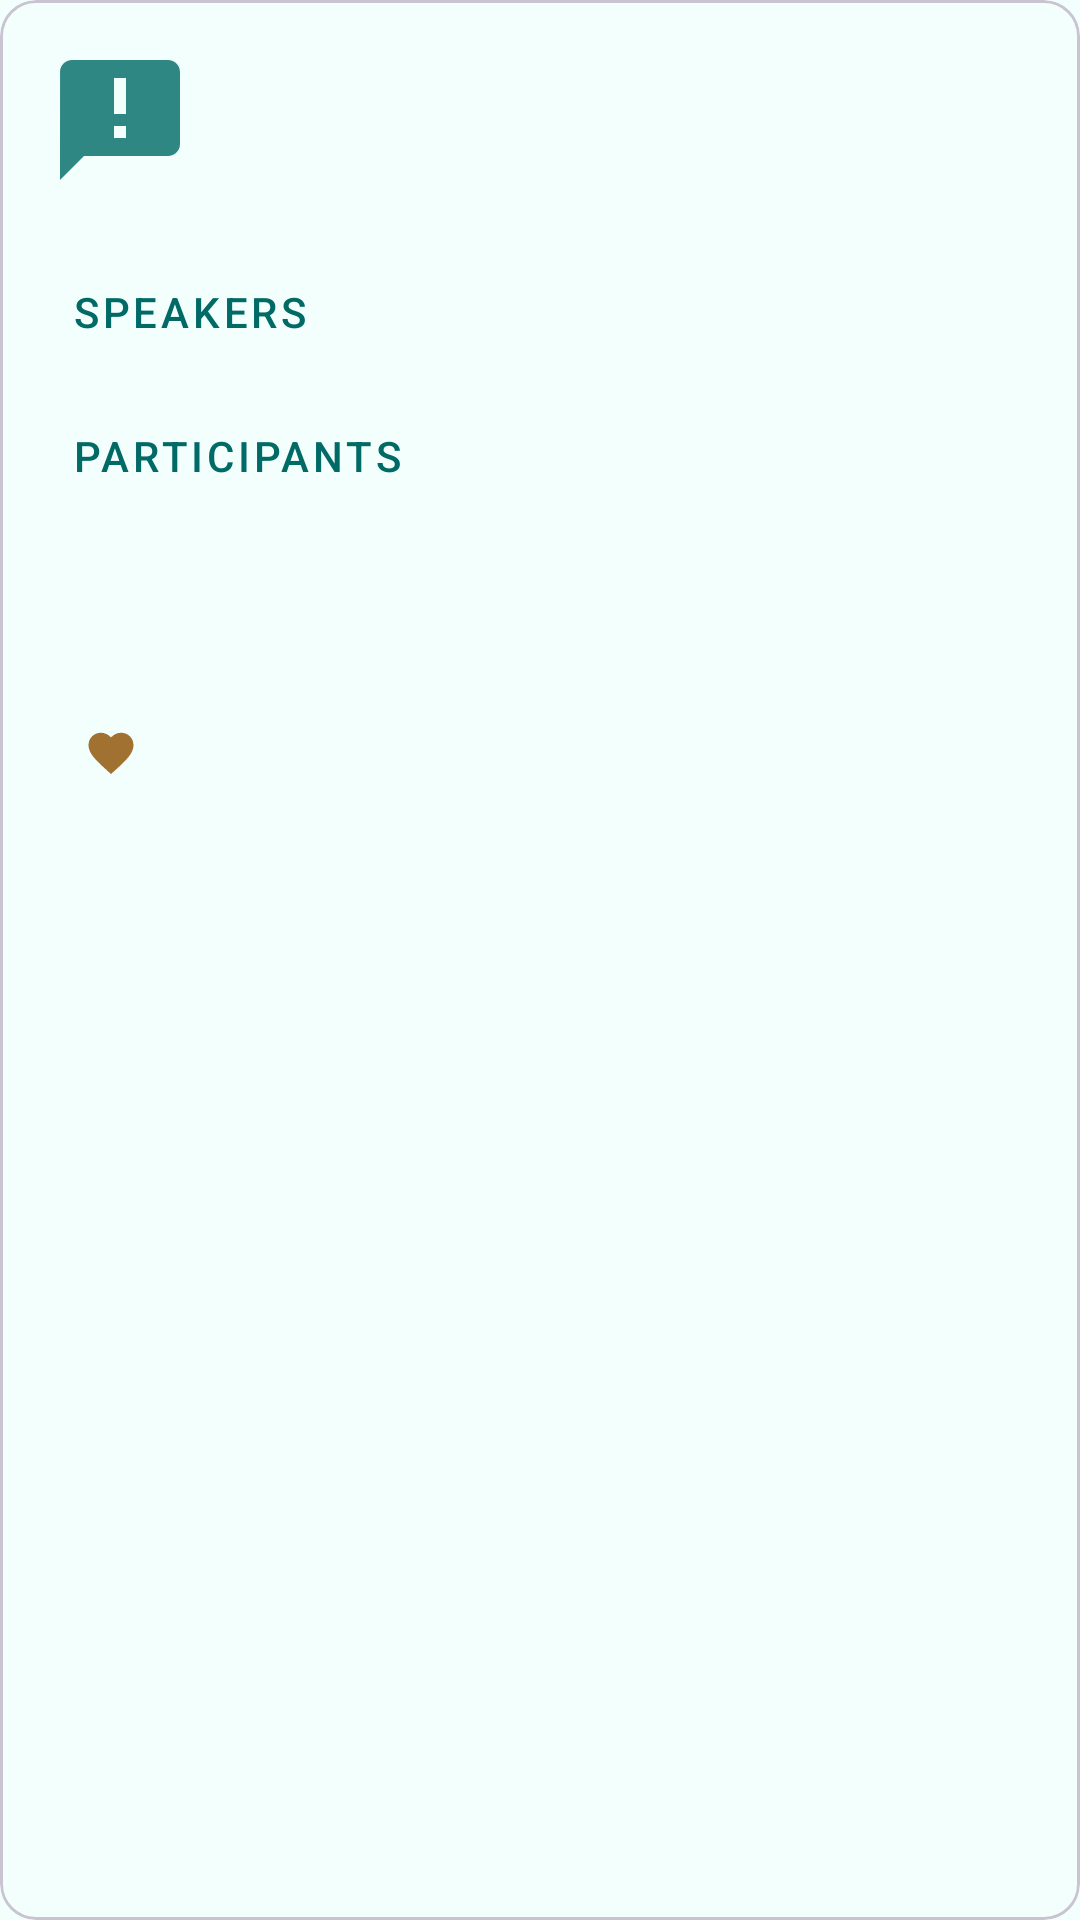

Produce the Android XML layout that renders to this screen, including the resource entries it uses.
<!-- AndroidManifest.xml: application theme Theme.Workmeet -->
<!-- res/layout/user_card_event.xml -->
<?xml version="1.0" encoding="utf-8"?>
<com.google.android.material.card.MaterialCardView xmlns:android="http://schemas.android.com/apk/res/android"
    xmlns:app="http://schemas.android.com/apk/res-auto"
    xmlns:tools="http://schemas.android.com/tools"
    android:id="@+id/card"
    android:layout_width="match_parent"
    android:layout_height="wrap_content">

    <androidx.constraintlayout.widget.ConstraintLayout
        android:layout_width="match_parent"
        android:layout_height="match_parent"
        android:padding="@dimen/common_spacing">

        <ImageView
            android:id="@+id/event"
            android:layout_width="@dimen/posts_avatar_size"
            android:layout_height="@dimen/posts_avatar_size"
            android:contentDescription="@string/description_post_author_avatar"
            app:layout_constraintBottom_toBottomOf="@id/barrierTop"
            app:layout_constraintStart_toStartOf="parent"
            app:layout_constraintTop_toTopOf="parent"
            app:layout_constraintVertical_bias="0.0"
            android:src="@drawable/baseline_announcement_24" />

        <Button
            android:id="@+id/when"
            style="@style/Widget.AppTheme.Menu.Button"
            android:layout_width="0dp"
            android:layout_height="wrap_content"
            android:layout_marginHorizontal="@dimen/common_spacing"
            android:ellipsize="end"
            android:maxLines="2"
            app:icon="@drawable/baseline_calendar_month_24"
            app:layout_constraintEnd_toStartOf="@id/type"
            app:layout_constraintStart_toEndOf="@id/event"
            app:layout_constraintTop_toTopOf="parent"
            tools:text="@sample/events.json/data/dateTime" />

        <Button
            android:id="@+id/type"
            style="@style/Widget.AppTheme.Menu.Button"
            android:layout_width="0dp"
            android:layout_height="wrap_content"
            android:layout_marginHorizontal="@dimen/common_spacing"
            android:ellipsize="end"
            android:maxLines="1"
            app:icon="@drawable/round_language_24"
            app:layout_constraintEnd_toStartOf="@id/menu"
            app:layout_constraintStart_toEndOf="@id/when"
            app:layout_constraintTop_toTopOf="parent"
            tools:text="@sample/events.json/data/type" />

        <Button
            android:id="@+id/speakers"
            style="@style/Widget.AppTheme.Menu.Button"
            android:layout_width="0dp"
            android:layout_height="wrap_content"
            android:layout_marginTop="@dimen/common_spacing"
            android:ellipsize="end"
            android:maxLines="1"
            android:text="@string/speakers"
            android:textColor="@color/md_theme_light_primary"
            app:icon="@drawable/baseline_record_voice_over_24"
            app:layout_constraintStart_toStartOf="parent"
            app:layout_constraintTop_toBottomOf="@id/event"
            app:layout_constraintBottom_toTopOf="@id/participants"
            />


        <Button
            android:id="@+id/participants"
            style="@style/Widget.AppTheme.Menu.Button"
            android:layout_width="wrap_content"
            android:layout_height="wrap_content"
            android:text="@string/participants"
            android:textColor="@color/md_theme_light_primary"
            app:icon="@drawable/baseline_groups_2_24"
            app:layout_constraintStart_toStartOf="parent"
            app:layout_constraintTop_toBottomOf="@id/speakers"
            app:layout_constraintBottom_toTopOf="@id/barrierTop"
            />

        <com.google.android.material.button.MaterialButton
            android:id="@+id/menu"
            style="@style/Widget.AppTheme.Menu.Button"
            android:layout_width="wrap_content"
            android:layout_height="wrap_content"
            android:contentDescription="@string/description_post_menu"
            app:icon="@drawable/baseline_more_vert_24"
            app:layout_constraintEnd_toEndOf="parent"
            app:layout_constraintTop_toTopOf="parent" />


        <androidx.constraintlayout.widget.Barrier
            android:id="@+id/barrierTop"
            android:layout_width="wrap_content"
            android:layout_height="wrap_content"
            app:barrierDirection="bottom"
            app:constraint_referenced_ids="participants, menu"
            tools:layout_editor_absoluteX="16dp"
            tools:layout_editor_absoluteY="96dp" />

        <TextView
            android:id="@+id/content"
            android:layout_width="0dp"
            android:layout_height="wrap_content"
            android:autoLink="web"
            android:lineSpacingMultiplier="1.5"
            android:paddingTop="@dimen/common_spacing"
            android:paddingBottom="@dimen/common_spacing"
            app:layout_constraintEnd_toEndOf="parent"
            app:layout_constraintStart_toStartOf="parent"
            app:layout_constraintTop_toBottomOf="@id/barrierTop"
            app:layout_constraintBottom_toTopOf="@id/attachment"
            tools:text="@sample/events.json/data/content" />

        <ImageView
            android:id="@+id/attachment"
            android:layout_width="match_parent"
            android:layout_height="wrap_content"
            android:layout_marginBottom="@dimen/common_spacing"
            android:contentDescription="@string/post_attachment"
            app:layout_constraintStart_toStartOf="parent"
            app:layout_constraintEnd_toEndOf="parent"
            app:layout_constraintTop_toBottomOf="@id/content"
            tools:srcCompat="@sample/posts.json/data/attachment" />

        <com.google.android.material.button.MaterialButton
            android:id="@+id/like"
            android:layout_width="wrap_content"
            android:layout_height="wrap_content"
            android:checkable="true"
            android:contentDescription="@string/description_post_likes"
            app:layout_constraintStart_toStartOf="parent"
            app:layout_constraintTop_toBottomOf="@id/attachment"
            app:icon="@drawable/baseline_favorite_24"
            tools:text="@sample/posts.json/data/likes"
            style="@style/Widget.AppTheme.Button.Like"
            />
        <ImageView
            android:id="@+id/likeOwners"
            android:layout_width="@dimen/icon_button_min_size"
            android:layout_height="@dimen/icon_button_min_size"
            android:contentDescription="@string/description_owners_likes"
            app:layout_constraintTop_toBottomOf="@id/attachment"
            app:layout_constraintStart_toEndOf="@id/like"
            tools:srcCompat="@sample/posts.json/data/likeOwners"
            />

    </androidx.constraintlayout.widget.ConstraintLayout>
</com.google.android.material.card.MaterialCardView>
<!-- resources referenced by this layout -->
<resources>
  <color name="md_theme_light_primary">#006A67</color>
  <dimen name="common_spacing">16dp</dimen>
  <dimen name="icon_button_min_size">48dp</dimen>
  <dimen name="posts_avatar_size">48dp</dimen>
  <!-- drawable baseline_favorite_24 (drawable) -->
  <vector android:alpha="0.81" android:height="24dp"
      android:tint="#000000" android:viewportHeight="24"
      android:viewportWidth="24" android:width="24dp" xmlns:android="http://schemas.android.com/apk/res/android">
      <path android:fillColor="@android:color/white" android:pathData="M12,21.35l-1.45,-1.32C5.4,15.36 2,12.28 2,8.5 2,5.42 4.42,3 7.5,3c1.74,0 3.41,0.81 4.5,2.09C13.09,3.81 14.76,3 16.5,3 19.58,3 22,5.42 22,8.5c0,3.78 -3.4,6.86 -8.55,11.54L12,21.35z"/>
  </vector>
  <string name="description_owners_likes">Who liked the post</string>
  <string name="description_post_author_avatar">Post author avatar</string>
  <string name="description_post_likes">Who liked the post</string>
  <string name="description_post_menu">Post menu</string>
  <string name="participants">Participants</string>
  <string name="post_attachment">Post Attachment</string>
  <string name="speakers">Speakers</string>
  <style name="Widget.AppTheme.Button.Like" parent="Widget.MaterialComponents.Button.TextButton.Icon">
          <item name="iconTint">@color/like_checkbox_tint</item>
          <item name="android:textColor">@color/md_theme_light_shadow</item>
          <item name="android:minWidth">@dimen/icon_button_min_size</item>
          <item name="android:minHeight">@dimen/icon_button_min_size</item>
          <item name="android:paddingStart">@dimen/icon_button_padding</item>
      </style>
  <style name="Widget.AppTheme.Menu.Button" parent="Widget.MaterialComponents.Button.TextButton.Icon">
          <item name="iconTint">@color/md_theme_light_surfaceTint</item>
          <item name="android:textColor">@color/md_theme_light_shadow</item>
          <item name="android:minWidth">@dimen/icon_button_min_size</item>
          <item name="android:minHeight">@dimen/icon_button_min_size</item>
      </style>
  <color name="md_theme_light_shadow">#000000</color>
  <dimen name="icon_button_padding">12dp</dimen>
  <color name="md_theme_light_surfaceTint">#006A67</color>
  <color name="md_theme_light_onPrimary">#FFFFFF</color>
  <color name="md_theme_light_primaryContainer">#70F7F1</color>
  <color name="md_theme_light_onPrimaryContainer">#00201F</color>
  <color name="md_theme_light_secondary">#8D4F00</color>
  <color name="md_theme_light_onSecondary">#FFFFFF</color>
  <color name="md_theme_light_secondaryContainer">#FFDCC0</color>
  <color name="md_theme_light_onSecondaryContainer">#2D1600</color>
  <color name="md_theme_light_tertiary">#006A67</color>
  <color name="md_theme_light_onTertiary">#FFFFFF</color>
  <color name="md_theme_light_tertiaryContainer">#6BF7F1</color>
  <color name="md_theme_light_onTertiaryContainer">#00201F</color>
  <color name="md_theme_light_error">#BA1A1A</color>
  <color name="md_theme_light_errorContainer">#FFDAD6</color>
  <color name="md_theme_light_onError">#FFFFFF</color>
  <color name="md_theme_light_onErrorContainer">#410002</color>
  <color name="md_theme_light_background">#F2FFFD</color>
  <color name="md_theme_light_onBackground">#00201E</color>
  <color name="md_theme_light_surface">#F2FFFD</color>
  <color name="md_theme_light_onSurface">#00201E</color>
  <color name="md_theme_light_surfaceVariant">#DAE5E3</color>
  <color name="md_theme_light_onSurfaceVariant">#3F4948</color>
  <color name="md_theme_light_outline">#6F7978</color>
  <color name="md_theme_light_inverseOnSurface">#B1FFF8</color>
  <color name="md_theme_light_inverseSurface">#003734</color>
  <color name="md_theme_light_inversePrimary">#4EDAD5</color>
</resources>
